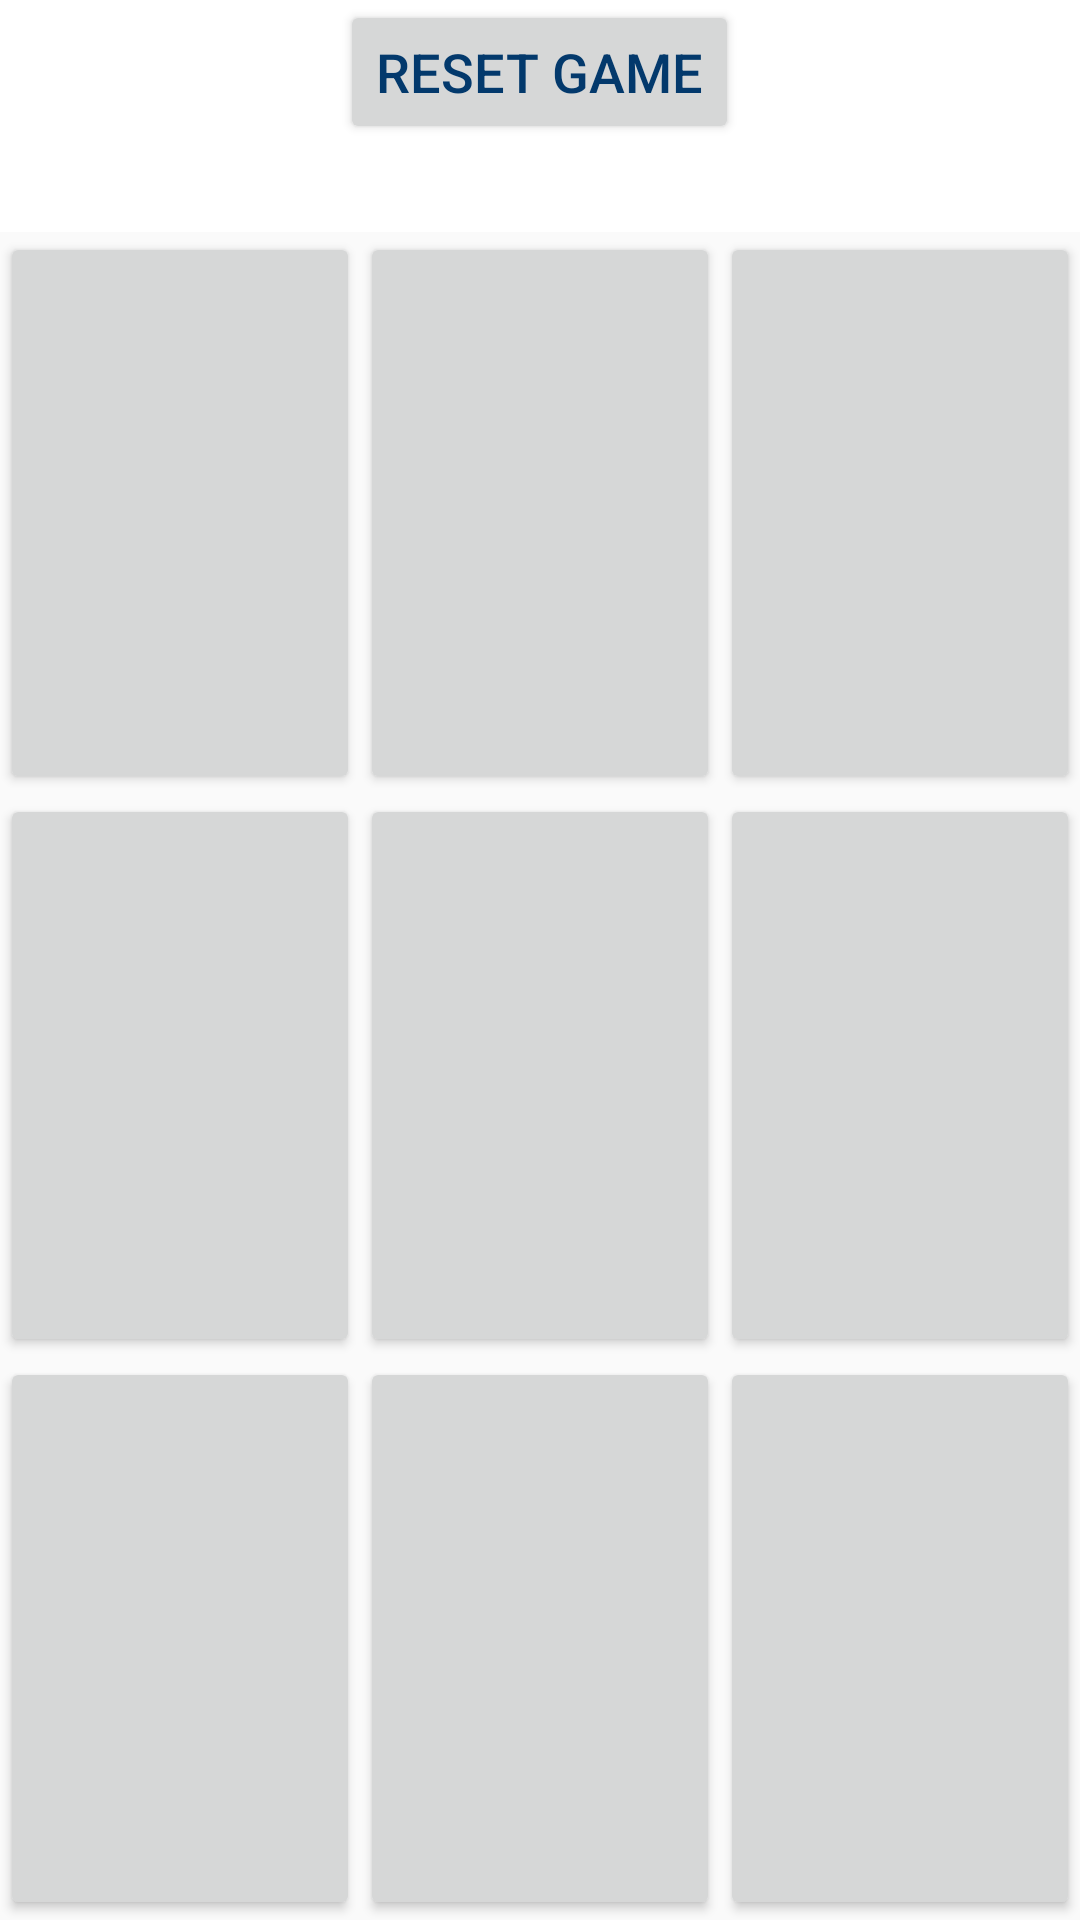

Produce the Android XML layout that renders to this screen, including the resource entries it uses.
<!-- AndroidManifest.xml: application theme AppTheme -->
<!-- res/layout/fragment_home.xml -->
<?xml version="1.0" encoding="utf-8"?>
<androidx.constraintlayout.widget.ConstraintLayout xmlns:android="http://schemas.android.com/apk/res/android"
    xmlns:app="http://schemas.android.com/apk/res-auto"
    xmlns:tools="http://schemas.android.com/tools"
    android:layout_width="match_parent"
    android:layout_height="match_parent"
    android:layout_marginTop="10dp"
    >

    <LinearLayout
        android:layout_width="match_parent"
        android:layout_height="match_parent"
        android:orientation="vertical"
        app:layout_constraintEnd_toStartOf="parent"
        app:layout_constraintStart_toStartOf="parent"
        app:layout_constraintTop_toTopOf="parent">

        <LinearLayout
            android:id="@+id/topLayout"
            android:layout_width="match_parent"
            android:layout_height="wrap_content"
            android:background="@color/cardview_light_background"
            android:orientation="vertical">

            <LinearLayout
                android:id="@+id/topLayout1"
                android:layout_width="match_parent"
                android:layout_height="wrap_content"
                android:background="@color/cardview_light_background"
                android:orientation="horizontal"
                android:gravity="center"
                >

                <Button
                    android:id="@+id/buttonResetGame"
                    android:layout_width="wrap_content"
                    android:layout_height="match_parent"
                    android:text="reset game"
                    android:textColor="@color/colorPrimary"
                    android:textSize="18sp"
                    tools:text="hello" />
            </LinearLayout>

            <LinearLayout
                android:id="@+id/topLayout2"
                android:layout_width="match_parent"
                android:layout_height="wrap_content"
                android:background="@color/cardview_light_background"
                android:orientation="horizontal">

                <TextView
                    android:id="@+id/textViewStatusX"
                    android:layout_width="0dp"
                    android:layout_height="match_parent"
                    android:layout_weight="1"
                    android:gravity="center"
                    android:textColor="@color/colorPrimary"
                    android:textSize="22sp"
                    tools:text="hello" />

                <TextView
                    android:id="@+id/textViewStatusO"
                    android:layout_width="0dp"
                    android:layout_height="match_parent"
                    android:layout_weight="1"
                    android:gravity="center"
                    android:textColor="@color/colorPrimary"
                    android:textSize="22sp"
                    tools:text="hello" />
            </LinearLayout>



        </LinearLayout>

        <LinearLayout
            android:id="@+id/bottomLayout"
            android:layout_width="match_parent"
            android:layout_height="match_parent"
            android:orientation="vertical"
            app:layout_constraintEnd_toStartOf="parent"
            app:layout_constraintStart_toStartOf="parent"
            app:layout_constraintTop_toBottomOf="@id/topLayout">

            <LinearLayout
                android:layout_width="match_parent"
                android:layout_height="0dp"
                android:layout_weight="1">

                <Button
                    android:id="@+id/button00"
                    android:tag="00"
                    android:layout_width="0dp"
                    android:layout_height="match_parent"
                    android:layout_weight="1"
                    style="@style/buttonStyle" />

                <Button
                    android:id="@+id/button01"
                    android:tag="01"
                    android:layout_width="0dp"
                    android:layout_height="match_parent"
                    android:layout_weight="1"
                    style="@style/buttonStyle" />

                <Button
                    android:id="@+id/button02"
                    android:tag="02"
                    android:layout_width="0dp"
                    android:layout_height="match_parent"
                    android:layout_weight="1"
                    style="@style/buttonStyle"/>

            </LinearLayout>

            <LinearLayout
                android:layout_width="match_parent"
                android:layout_height="0dp"
                android:layout_weight="1">

                <Button
                    android:id="@+id/button10"
                    android:tag="10"
                    android:layout_width="0dp"
                    android:layout_height="match_parent"
                    android:layout_weight="1"
                    style="@style/buttonStyle" />

                <Button
                    android:id="@+id/button11"
                    android:tag="11"
                    android:layout_width="0dp"
                    android:layout_height="match_parent"
                    android:layout_weight="1"
                    style="@style/buttonStyle" />

                <Button
                    android:id="@+id/button12"
                    android:tag="12"
                    android:layout_width="0dp"
                    android:layout_height="match_parent"
                    android:layout_weight="1"
                    style="@style/buttonStyle" />

            </LinearLayout>

            <LinearLayout
                android:layout_width="match_parent"
                android:layout_height="0dp"
                android:layout_weight="1">

                <Button
                    android:id="@+id/button20"
                    android:tag="20"
                    android:layout_width="0dp"
                    android:layout_height="match_parent"
                    android:layout_weight="1"
                    style="@style/buttonStyle" />

                <Button
                    android:id="@+id/button21"
                    android:tag="21"
                    android:layout_width="0dp"
                    android:layout_height="match_parent"
                    android:layout_weight="1"
                    style="@style/buttonStyle" />

                <Button
                    android:id="@+id/button22"
                    android:tag="22"
                    android:layout_width="0dp"
                    android:layout_height="match_parent"
                    android:layout_weight="1"
                    style="@style/buttonStyle" />

            </LinearLayout>

        </LinearLayout>
    </LinearLayout>

</androidx.constraintlayout.widget.ConstraintLayout>
<!-- resources referenced by this layout -->
<resources>
  <color name="colorPrimary">#03396c</color>
  <style name="buttonStyle">
          <item name="android:textSize">60dp</item>
          <item name="android:textColor">@color/colorPrimary</item>
      </style>
  <style name="AppTheme" parent="Theme.AppCompat.Light.DarkActionBar">
          
          <item name="colorPrimary">@color/colorPrimary</item>
          <item name="colorPrimaryDark">@color/colorPrimaryDark</item>
          <item name="colorAccent">@color/colorAccent</item>
      </style>
  <color name="colorPrimaryDark">#011f4b</color>
  <color name="colorAccent">#005b96</color>
</resources>
